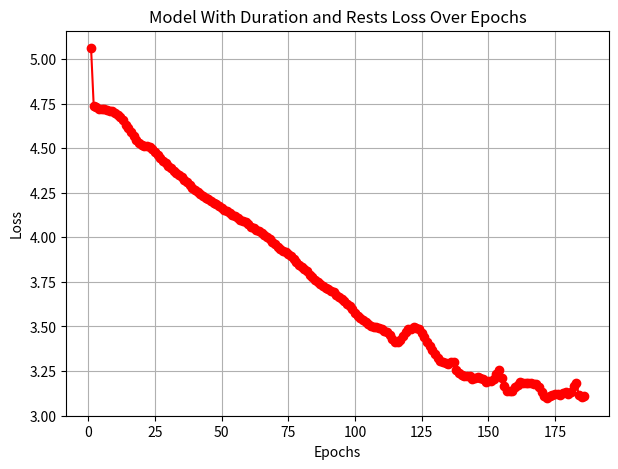

Recreate this plot in Python.
import matplotlib.pyplot as plt

# Dictionary of epochs and loss values for the new model
epoch_loss_data = {
    1: 5.0605, 2: 4.7363, 3: 4.7319, 4: 4.7201, 5: 4.7181, 6: 4.7176, 7: 4.7115, 8: 4.709, 9: 4.707,
    10: 4.6977, 11: 4.6877, 12: 4.6767, 13: 4.6553, 14: 4.6318, 15: 4.6125, 16: 4.5891, 17: 4.5663,
    18: 4.545, 19: 4.5287, 20: 4.5193, 21: 4.5133, 22: 4.5101, 23: 4.5043, 24: 4.4931, 25: 4.4758,
    26: 4.4617, 27: 4.4437, 28: 4.4291, 29: 4.4143, 30: 4.3998, 31: 4.3876, 32: 4.3739, 33: 4.3595,
    34: 4.3484, 35: 4.3378, 36: 4.3231, 37: 4.3099, 38: 4.2928, 39: 4.2789, 40: 4.2647, 41: 4.2537,
    42: 4.2421, 43: 4.2328, 44: 4.2188, 45: 4.2122, 46: 4.2032, 47: 4.1939, 48: 4.1854, 49: 4.1755,
    50: 4.1637, 51: 4.1548, 52: 4.1466, 53: 4.1366, 54: 4.1242, 55: 4.1188, 56: 4.109, 57: 4.0996,
    58: 4.0892, 59: 4.0844, 60: 4.074, 61: 4.0602, 62: 4.0511, 63: 4.0427, 64: 4.0339, 65: 4.0218,
    66: 4.01, 67: 4.0011, 68: 3.9888, 69: 3.9736, 70: 3.9626, 71: 3.9453, 72: 3.9361, 73: 3.9244,
    74: 3.9173, 75: 3.9063, 76: 3.8932, 77: 3.8778, 78: 3.8607, 79: 3.8445, 80: 3.8352, 81: 3.8219,
    82: 3.8089, 83: 3.7889, 84: 3.777, 85: 3.7623, 86: 3.7478, 87: 3.7374, 88: 3.7241, 89: 3.7168,
    90: 3.7097, 91: 3.701, 92: 3.6911, 93: 3.6756, 94: 3.6642, 95: 3.6526, 96: 3.6407, 97: 3.6268,
    98: 3.6163, 99: 3.5957, 100: 3.5745, 101: 3.5576, 102: 3.5467, 103: 3.5379, 104: 3.5245, 105: 3.5132,
    106: 3.5014, 107: 3.4956, 108: 3.4946, 109: 3.4912, 110: 3.4861, 111: 3.4736, 112: 3.4659, 113: 3.4495,
    114: 3.431, 115: 3.4138, 116: 3.4134, 117: 3.4239, 118: 3.4457, 119: 3.468, 120: 3.4855, 121: 3.4872,
    122: 3.4994, 123: 3.4898, 124: 3.4862, 125: 3.4629, 126: 3.4396, 127: 3.4152, 128: 3.3901, 129: 3.3674,
    130: 3.3444, 131: 3.3232, 132: 3.3038, 133: 3.2989, 134: 3.2927, 135: 3.2874, 136: 3.3007, 137: 3.3023,
    138: 3.2565, 139: 3.2396, 140: 3.2263, 141: 3.2201, 142: 3.2199, 143: 3.2206, 144: 3.205, 145: 3.209,
    146: 3.2164, 147: 3.211, 148: 3.203, 149: 3.1895, 150: 3.1939, 151: 3.1953, 152: 3.2067, 153: 3.2327,
    154: 3.2545, 155: 3.2094, 156: 3.1646, 157: 3.14, 158: 3.1368, 159: 3.1378, 160: 3.1601, 161: 3.1698,
    162: 3.1867, 163: 3.1832, 164: 3.1833, 165: 3.1804, 166: 3.1798, 167: 3.1776, 168: 3.1753, 169: 3.16,
    170: 3.1332, 171: 3.1089, 172: 3.0971, 173: 3.1108, 174: 3.1171, 175: 3.1225, 176: 3.1212, 177: 3.1175,
    178: 3.126, 179: 3.1338, 180: 3.1223, 181: 3.1316, 182: 3.1676, 183: 3.1837, 184: 3.1124, 185: 3.1054,
    186: 3.1079
}


# Creating lists of epochs and loss values from the dictionary
epochs = list(epoch_loss_data.keys())
loss_values = list(epoch_loss_data.values())

# Plotting the graph
plt.figure(figsize=(7, 5))
plt.plot(epochs, loss_values, marker='o', linestyle='-', color='r')
plt.title('Model With Duration and Rests Loss Over Epochs')
plt.xlabel('Epochs')
plt.ylabel('Loss')
plt.grid(True)
plt.show()
